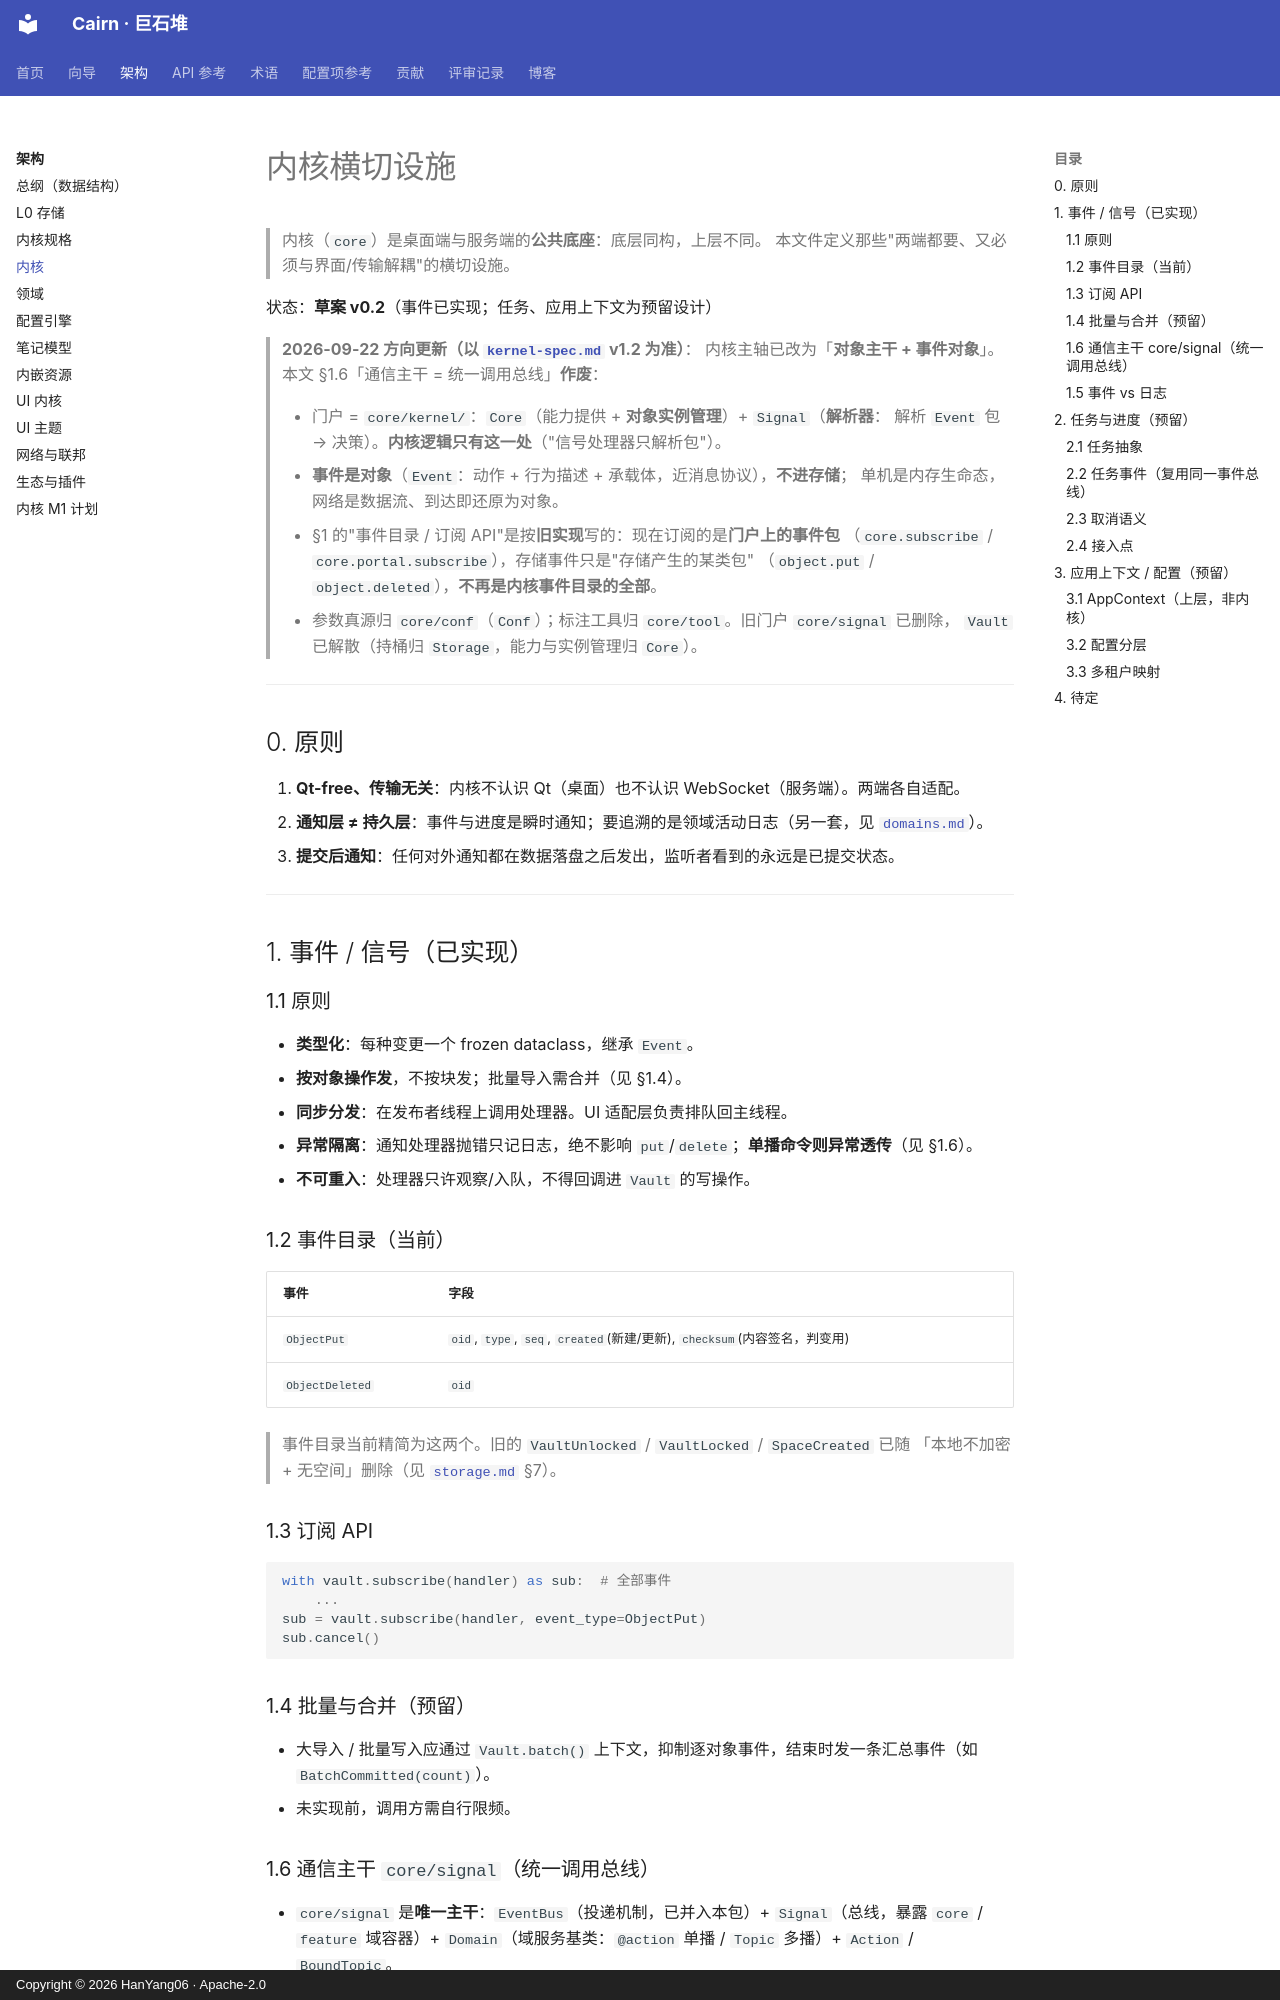

repository: HanYang06/cairn · page: architecture/kernel/index.html · generator: mkdocs · copyright: Copyright © 2026 HanYang06 · Apache-2.0

<!-- SPDX-FileCopyrightText: 2026 HanYang06 -->
<!-- SPDX-License-Identifier: Apache-2.0 -->

# 内核横切设施

> 内核（`core`）是桌面端与服务端的**公共底座**：底层同构，上层不同。
> 本文件定义那些"两端都要、又必须与界面/传输解耦"的横切设施。

状态：**草案 v0.2**（事件已实现；任务、应用上下文为预留设计）

> **2026-09-22 方向更新（以 [`kernel-spec.md`](./kernel-spec.md) v1.2 为准）**：
> 内核主轴已改为「**对象主干 + 事件对象**」。本文 §1.6「通信主干 = 统一调用总线」**作废**：
>
> - 门户 = `core/kernel/`：`Core`（能力提供 + **对象实例管理**）+ `Signal`（**解析器**：
>   解析 `Event` 包 → 决策）。**内核逻辑只有这一处**（"信号处理器只解析包"）。
> - **事件是对象**（`Event`：动作 + 行为描述 + 承载体，近消息协议），**不进存储**；
>   单机是内存生命态，网络是数据流、到达即还原为对象。
> - §1 的"事件目录 / 订阅 API"是按**旧实现**写的：现在订阅的是**门户上的事件包**
>   （`core.subscribe` / `core.portal.subscribe`），存储事件只是"存储产生的某类包"
>   （`object.put` / `object.deleted`），**不再是内核事件目录的全部**。
> - 参数真源归 `core/conf`（`Conf`）；标注工具归 `core/tool`。旧门户 `core/signal` 已删除，
>   `Vault` 已解散（持桶归 `Storage`，能力与实例管理归 `Core`）。

---

## 0. 原则

1. **Qt-free、传输无关**：内核不认识 Qt（桌面）也不认识 WebSocket（服务端）。两端各自适配。
2. **通知层 ≠ 持久层**：事件与进度是瞬时通知；要追溯的是领域活动日志（另一套，见 [`domains.md`](./domains.md)）。
3. **提交后通知**：任何对外通知都在数据落盘之后发出，监听者看到的永远是已提交状态。

---

## 1. 事件 / 信号（已实现）

### 1.1 原则

- **类型化**：每种变更一个 frozen dataclass，继承 `Event`。
- **按对象操作发**，不按块发；批量导入需合并（见 §1.4）。
- **同步分发**：在发布者线程上调用处理器。UI 适配层负责排队回主线程。
- **异常隔离**：通知处理器抛错只记日志，绝不影响 `put`/`delete`；**单播命令则异常透传**（见 §1.6）。
- **不可重入**：处理器只许观察/入队，不得回调进 `Vault` 的写操作。

### 1.2 事件目录（当前）

| 事件 | 字段 |
|---|---|
| `ObjectPut` | `oid`, `type`, `seq`, `created`(新建/更新), `checksum`(内容签名，判变用) |
| `ObjectDeleted` | `oid` |

> 事件目录当前精简为这两个。旧的 `VaultUnlocked` / `VaultLocked` / `SpaceCreated` 已随
> 「本地不加密 + 无空间」删除（见 [`storage.md`](./storage.md) §7）。

### 1.3 订阅 API

```python
with vault.subscribe(handler) as sub:  # 全部事件
    ...
sub = vault.subscribe(handler, event_type=ObjectPut)
sub.cancel()
```
